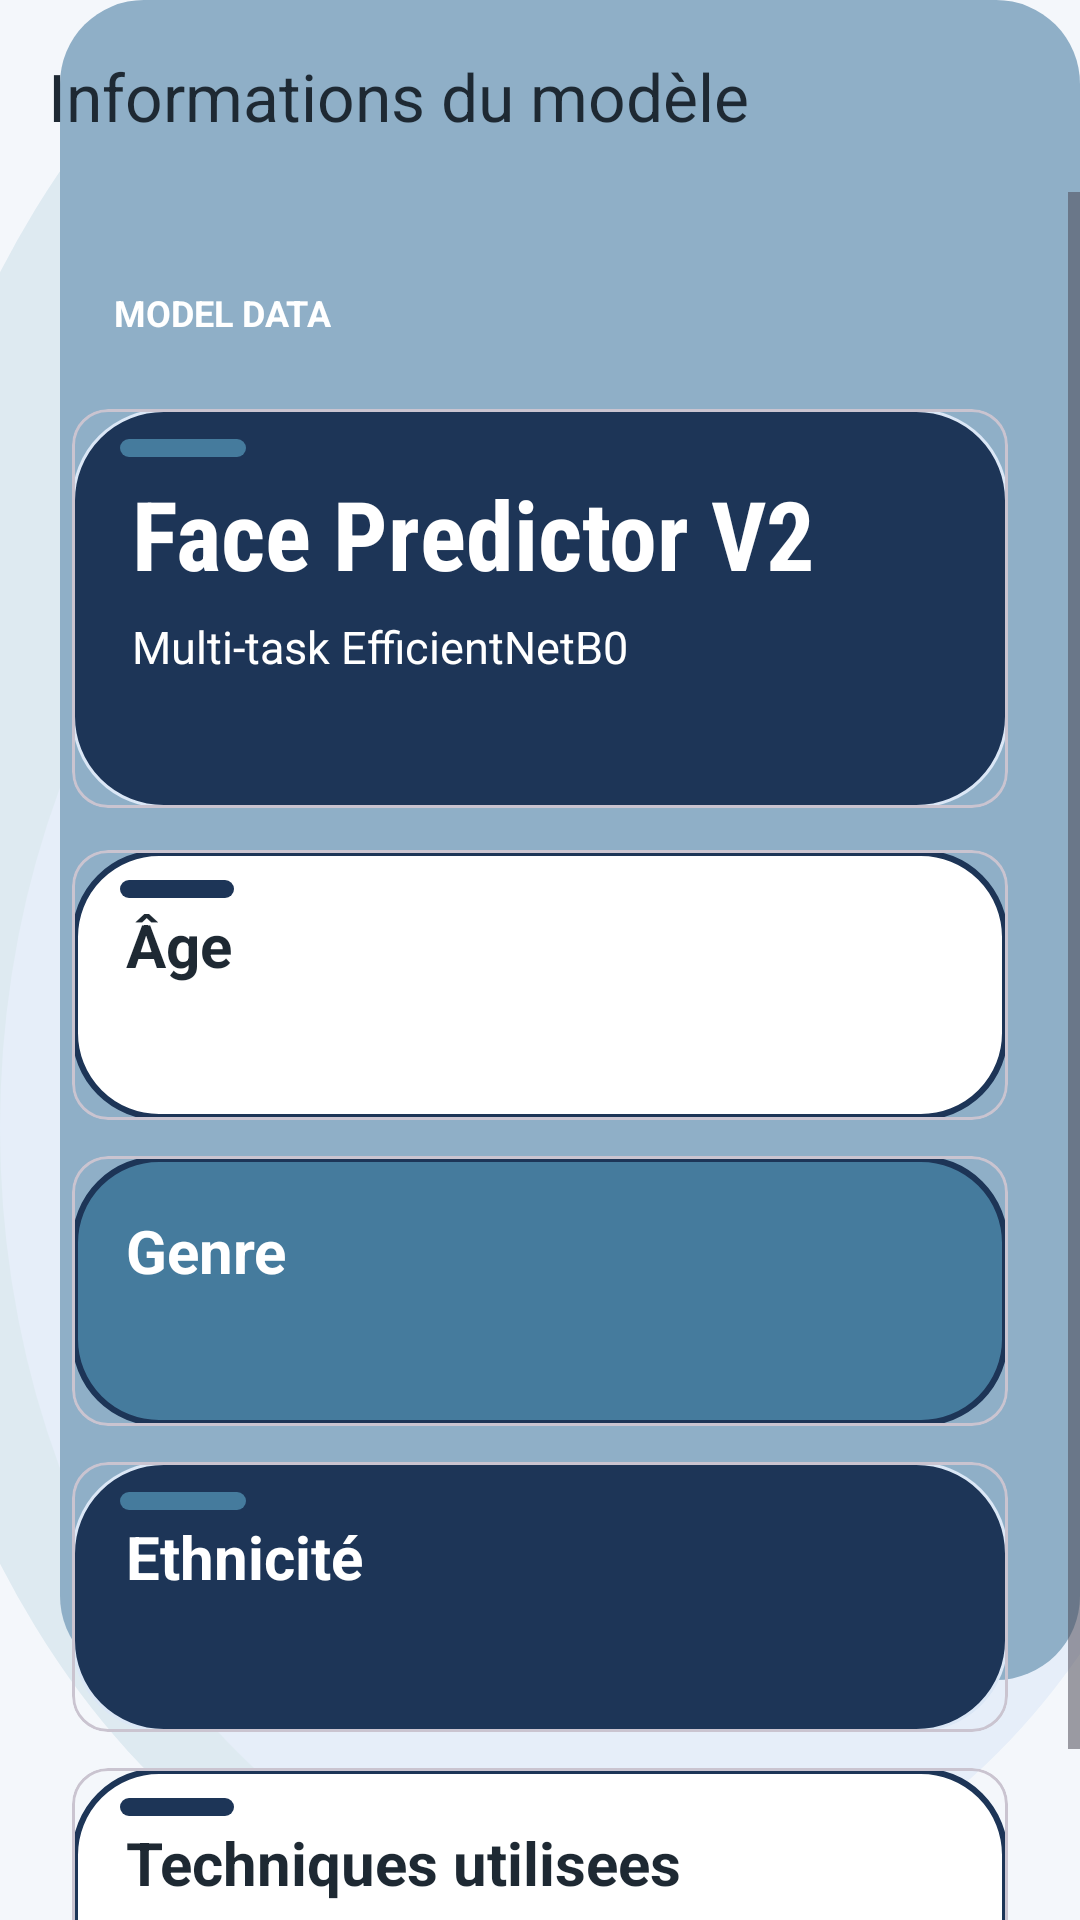

Reconstruct the res/layout file that produces this screen, plus the resources it refers to.
<!-- AndroidManifest.xml: activity theme Theme.FacePredictor -->
<!-- res/layout/activity_model_info.xml -->
<?xml version="1.0" encoding="utf-8"?>
<androidx.constraintlayout.widget.ConstraintLayout
    xmlns:android="http://schemas.android.com/apk/res/android"
    xmlns:app="http://schemas.android.com/apk/res-auto"
    android:layout_width="match_parent"
    android:layout_height="match_parent"
    android:background="@drawable/bg_stage_poster">

    <com.google.android.material.appbar.MaterialToolbar
        android:id="@+id/toolbar"
        android:layout_width="0dp"
        android:layout_height="?attr/actionBarSize"
        android:background="@android:color/transparent"
        app:navigationIcon="@drawable/ic_back"
        app:title="@string/model_information"
        app:titleTextColor="@color/text_primary"
        app:layout_constraintTop_toTopOf="parent"
        app:layout_constraintStart_toStartOf="parent"
        app:layout_constraintEnd_toEndOf="parent" />

    <ScrollView
        android:layout_width="0dp"
        android:layout_height="0dp"
        app:layout_constraintTop_toBottomOf="@id/toolbar"
        app:layout_constraintBottom_toBottomOf="parent"
        app:layout_constraintStart_toStartOf="parent"
        app:layout_constraintEnd_toEndOf="parent">

        <LinearLayout
            android:layout_width="match_parent"
            android:layout_height="wrap_content"
            android:orientation="vertical"
            android:padding="24dp">

            <TextView
                android:layout_width="wrap_content"
                android:layout_height="wrap_content"
                android:background="@drawable/bg_badge_ink"
                android:paddingHorizontal="14dp"
                android:paddingVertical="8dp"
                android:text="MODEL DATA"
                android:textColor="@color/text_on_primary"
                android:textSize="12sp"
                android:textStyle="bold" />

            <com.google.android.material.card.MaterialCardView
                android:layout_width="match_parent"
                android:layout_height="wrap_content"
                android:layout_marginTop="16dp"
                app:cardBackgroundColor="@android:color/transparent"
                app:cardElevation="0dp">

                <LinearLayout
                    android:layout_width="match_parent"
                    android:layout_height="wrap_content"
                    android:background="@drawable/bg_panel_ink"
                    android:orientation="vertical"
                    android:padding="20dp">

                    <TextView
                        android:id="@+id/tvModelName"
                        android:layout_width="wrap_content"
                        android:layout_height="wrap_content"
                        android:fontFamily="sans-serif-condensed"
                        android:text="Face Predictor V2"
                        android:textColor="@color/text_on_primary"
                        android:textSize="32sp"
                        android:textStyle="bold" />

                    <TextView
                        android:id="@+id/tvModelType"
                        android:layout_width="wrap_content"
                        android:layout_height="wrap_content"
                        android:layout_marginTop="6dp"
                        android:text="Multi-task EfficientNetB0"
                        android:textColor="@color/text_on_primary"
                        android:textSize="15sp" />

                    <TextView
                        android:id="@+id/tvInputSize"
                        android:layout_width="wrap_content"
                        android:layout_height="wrap_content"
                        android:layout_marginTop="6dp"
                        android:textColor="@color/text_on_primary"
                        android:textSize="13sp" />

                </LinearLayout>

            </com.google.android.material.card.MaterialCardView>

            <com.google.android.material.card.MaterialCardView
                android:layout_width="match_parent"
                android:layout_height="wrap_content"
                android:layout_marginTop="14dp"
                app:cardBackgroundColor="@android:color/transparent"
                app:cardElevation="0dp">

                <LinearLayout
                    android:layout_width="match_parent"
                    android:layout_height="wrap_content"
                    android:background="@drawable/bg_panel_paper"
                    android:orientation="vertical"
                    android:padding="18dp">

                    <TextView
                        android:layout_width="wrap_content"
                        android:layout_height="wrap_content"
                        android:text="@string/age"
                        android:textColor="@color/text_primary"
                        android:textSize="20sp"
                        android:textStyle="bold" />

                    <TextView
                        android:id="@+id/tvAgeMetrics"
                        android:layout_width="wrap_content"
                        android:layout_height="wrap_content"
                        android:layout_marginTop="8dp"
                        android:textColor="@color/text_secondary"
                        android:textSize="14sp" />

                </LinearLayout>

            </com.google.android.material.card.MaterialCardView>

            <com.google.android.material.card.MaterialCardView
                android:layout_width="match_parent"
                android:layout_height="wrap_content"
                android:layout_marginTop="12dp"
                app:cardBackgroundColor="@android:color/transparent"
                app:cardElevation="0dp">

                <LinearLayout
                    android:layout_width="match_parent"
                    android:layout_height="wrap_content"
                    android:background="@drawable/bg_panel_accent"
                    android:orientation="vertical"
                    android:padding="18dp">

                    <TextView
                        android:layout_width="wrap_content"
                        android:layout_height="wrap_content"
                        android:text="@string/gender"
                        android:textColor="@color/text_on_secondary"
                        android:textSize="20sp"
                        android:textStyle="bold" />

                    <TextView
                        android:id="@+id/tvGenderMetrics"
                        android:layout_width="wrap_content"
                        android:layout_height="wrap_content"
                        android:layout_marginTop="8dp"
                        android:textColor="@color/text_on_secondary"
                        android:textSize="14sp" />

                </LinearLayout>

            </com.google.android.material.card.MaterialCardView>

            <com.google.android.material.card.MaterialCardView
                android:layout_width="match_parent"
                android:layout_height="wrap_content"
                android:layout_marginTop="12dp"
                app:cardBackgroundColor="@android:color/transparent"
                app:cardElevation="0dp">

                <LinearLayout
                    android:layout_width="match_parent"
                    android:layout_height="wrap_content"
                    android:background="@drawable/bg_panel_ink"
                    android:orientation="vertical"
                    android:padding="18dp">

                    <TextView
                        android:layout_width="wrap_content"
                        android:layout_height="wrap_content"
                        android:text="@string/ethnicity"
                        android:textColor="@color/text_on_primary"
                        android:textSize="20sp"
                        android:textStyle="bold" />

                    <TextView
                        android:id="@+id/tvEthnicityMetrics"
                        android:layout_width="wrap_content"
                        android:layout_height="wrap_content"
                        android:layout_marginTop="8dp"
                        android:textColor="@color/text_on_primary"
                        android:textSize="14sp" />

                </LinearLayout>

            </com.google.android.material.card.MaterialCardView>

            <com.google.android.material.card.MaterialCardView
                android:layout_width="match_parent"
                android:layout_height="wrap_content"
                android:layout_marginTop="12dp"
                app:cardBackgroundColor="@android:color/transparent"
                app:cardElevation="0dp">

                <LinearLayout
                    android:layout_width="match_parent"
                    android:layout_height="wrap_content"
                    android:background="@drawable/bg_panel_paper"
                    android:orientation="vertical"
                    android:padding="18dp">

                    <TextView
                        android:layout_width="wrap_content"
                        android:layout_height="wrap_content"
                        android:text="Techniques utilisees"
                        android:textColor="@color/text_primary"
                        android:textSize="20sp"
                        android:textStyle="bold" />

                    <TextView
                        android:id="@+id/tvImprovements"
                        android:layout_width="wrap_content"
                        android:layout_height="wrap_content"
                        android:layout_marginTop="8dp"
                        android:textColor="@color/text_secondary"
                        android:textSize="14sp" />

                </LinearLayout>

            </com.google.android.material.card.MaterialCardView>

        </LinearLayout>

    </ScrollView>

</androidx.constraintlayout.widget.ConstraintLayout>
<!-- resources referenced by this layout -->
<resources>
  <color name="text_on_primary">#FFFFFF</color>
  <color name="text_on_secondary">#FFFFFF</color>
  <color name="text_primary">#1E2933</color>
  <color name="text_secondary">#65717D</color>
  <!-- drawable bg_panel_accent (drawable) -->
  <?xml version="1.0" encoding="utf-8"?>
  <shape xmlns:android="http://schemas.android.com/apk/res/android" android:shape="rectangle">
      <solid android:color="@color/secondary" />
      <corners android:radius="28dp" />
      <stroke
          android:width="2dp"
          android:color="@color/primary" />
  </shape>
  <!-- drawable bg_panel_ink (drawable) -->
  <?xml version="1.0" encoding="utf-8"?>
  <layer-list xmlns:android="http://schemas.android.com/apk/res/android">
      <item>
          <shape android:shape="rectangle">
              <solid android:color="@color/primary" />
              <corners android:radius="30dp" />
              <stroke
                  android:width="1dp"
                  android:color="@color/primary_light" />
          </shape>
      </item>
      <item android:gravity="top|start" android:left="16dp" android:top="10dp">
          <shape android:shape="rectangle">
              <size android:width="42dp" android:height="6dp" />
              <solid android:color="@color/secondary" />
              <corners android:radius="3dp" />
          </shape>
      </item>
  </layer-list>
  <!-- drawable bg_panel_paper (drawable) -->
  <?xml version="1.0" encoding="utf-8"?>
  <layer-list xmlns:android="http://schemas.android.com/apk/res/android">
      <item>
          <shape android:shape="rectangle">
              <solid android:color="@color/surface" />
              <corners android:radius="28dp" />
              <stroke
                  android:width="2dp"
                  android:color="@color/primary" />
          </shape>
      </item>
      <item android:gravity="top|start" android:left="16dp" android:top="10dp">
          <shape android:shape="rectangle">
              <size android:width="38dp" android:height="6dp" />
              <solid android:color="@color/primary" />
              <corners android:radius="3dp" />
          </shape>
      </item>
  </layer-list>
  <!-- drawable bg_stage_poster (drawable) -->
  <?xml version="1.0" encoding="utf-8"?>
  <layer-list xmlns:android="http://schemas.android.com/apk/res/android">
      <item>
          <shape android:shape="rectangle">
              <solid android:color="@color/background" />
          </shape>
      </item>
      <item android:left="-48dp" android:top="-28dp">
          <shape android:shape="oval">
              <size android:width="220dp" android:height="220dp" />
              <solid android:color="@color/secondary_container" />
          </shape>
      </item>
      <item android:right="-52dp" android:top="112dp">
          <shape android:shape="oval">
              <size android:width="180dp" android:height="180dp" />
              <solid android:color="@color/primary_container" />
          </shape>
      </item>
      <item android:left="20dp" android:bottom="80dp">
          <shape android:shape="rectangle">
              <size android:width="88dp" android:height="88dp" />
              <solid android:color="@color/accent" />
              <corners android:radius="28dp" />
          </shape>
      </item>
  </layer-list>
  <string name="age">Âge</string>
  <string name="ethnicity">Ethnicité</string>
  <string name="gender">Genre</string>
  <string name="model_information">Informations du modèle</string>
  <color name="secondary">#457B9D</color>
  <color name="primary">#1D3557</color>
  <color name="primary_light">#DBE7F6</color>
  <color name="surface">#FFFFFF</color>
  <color name="background">#F4F7FB</color>
  <color name="secondary_container">#DEEAF1</color>
  <color name="primary_container">#E6EEF9</color>
  <color name="accent">#8FAFC7</color>
  <color name="primary_dark">#122238</color>
  <color name="surface_variant">#E7EDF3</color>
  <color name="error">#C84C36</color>
  <color name="ripple_primary">#331D3557</color>
</resources>
